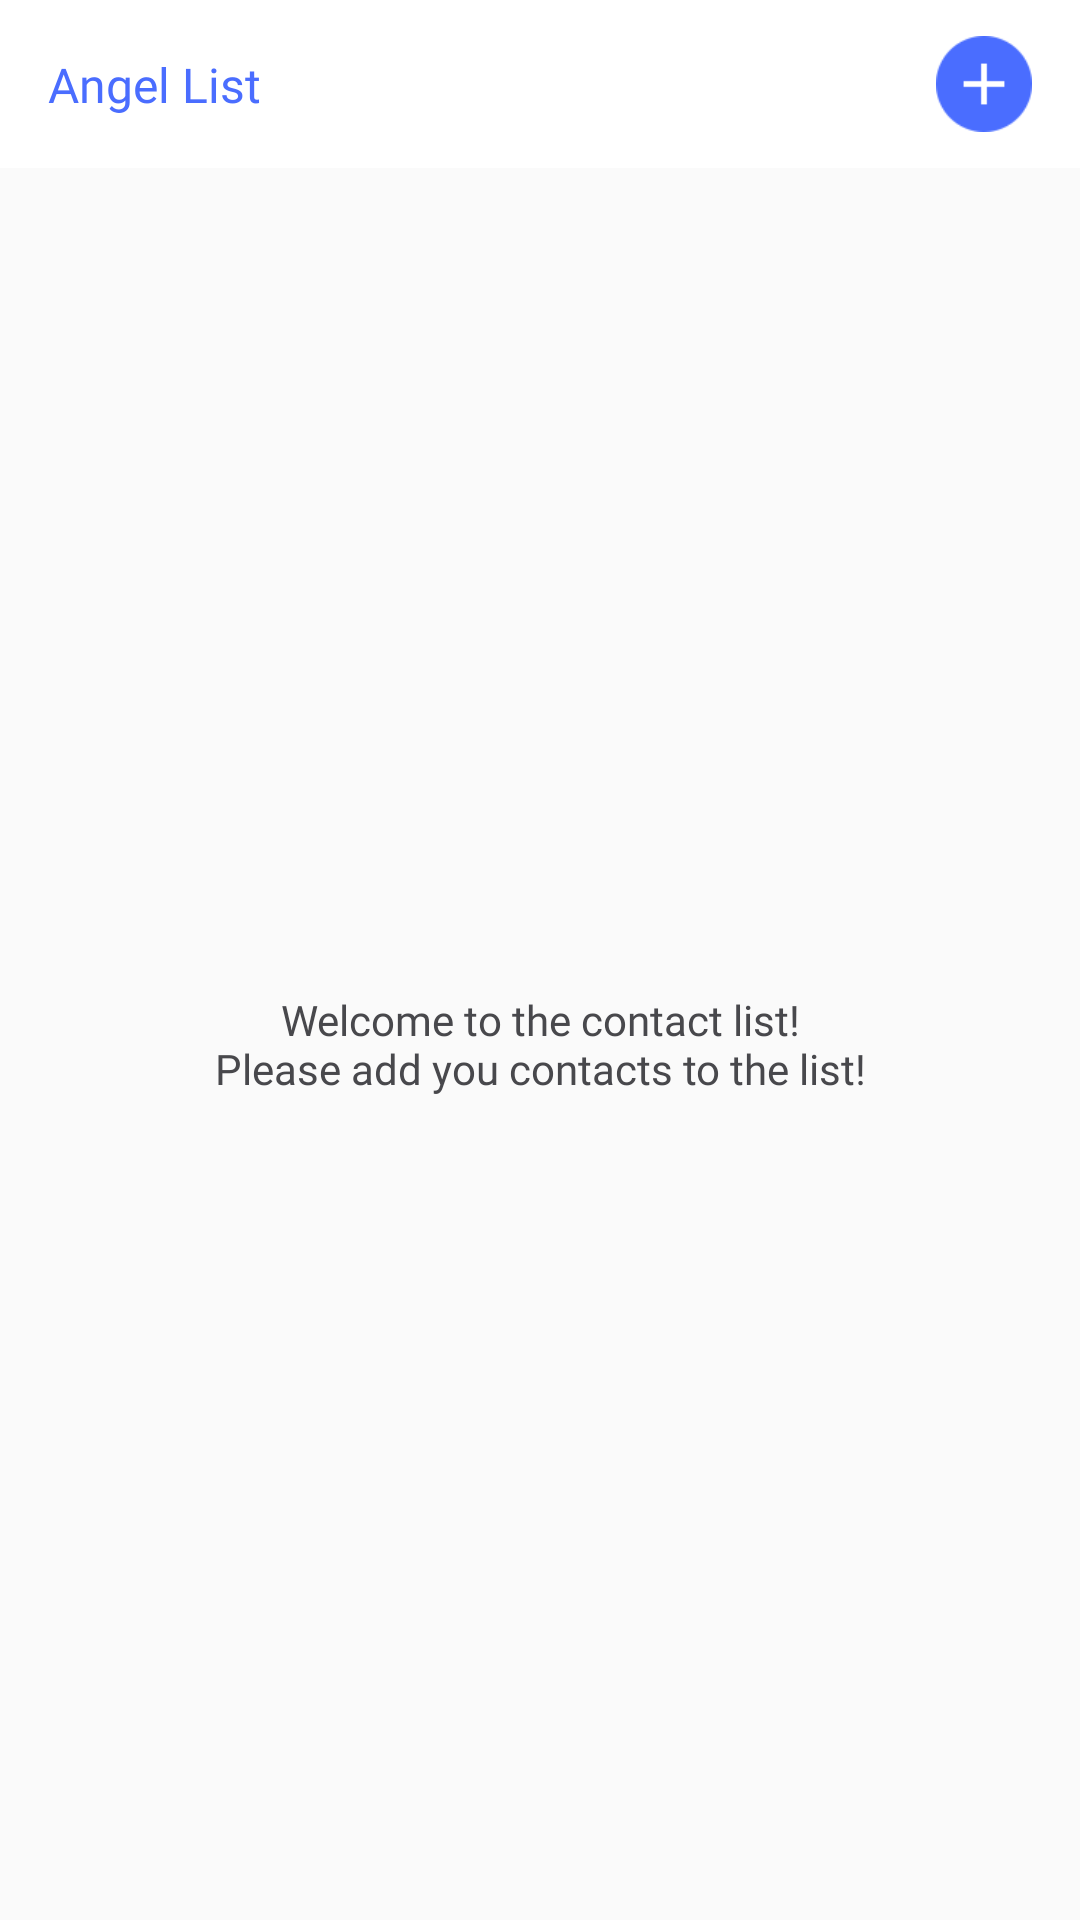

The Android layout XML behind this screen, and the referenced resources:
<!-- AndroidManifest.xml: application theme AppTheme -->
<!-- res/layout/activity_main.xml -->
<?xml version="1.0" encoding="utf-8"?>
<android.support.constraint.ConstraintLayout
    xmlns:android="http://schemas.android.com/apk/res/android"
    xmlns:app="http://schemas.android.com/apk/res-auto"
    xmlns:tools="http://schemas.android.com/tools"
    android:layout_width="match_parent"
    android:layout_height="match_parent"
    tools:context=".ui.MainActivity">

    <include
        android:id="@+id/main_toolbar"
        layout="@layout/main_toolbar"/>

    <TextView
        android:id="@+id/welcome_text"
        android:text="@string/welcome_text"
        android:fontFamily="@font/playfairdisplaybolditalic"
        android:textColor="@color/lack"
        app:layout_constraintStart_toStartOf="parent"
        app:layout_constraintEnd_toEndOf="parent"
        app:layout_constraintBottom_toBottomOf="parent"
        android:gravity="center"
        app:layout_constraintTop_toBottomOf="@id/main_toolbar"
        android:layout_width="match_parent"
        android:layout_height="wrap_content" />

    <android.support.v7.widget.RecyclerView
        android:id="@+id/rw"
        android:clipToPadding="false"
        app:layout_constraintStart_toStartOf="parent"
        app:layout_constraintEnd_toEndOf="parent"
        app:layout_constraintTop_toBottomOf="@+id/main_toolbar"
        android:layout_width="match_parent"
        android:layout_height="wrap_content"/>

</android.support.constraint.ConstraintLayout>
<!-- res/layout/main_toolbar.xml (included above) -->
<?xml version="1.0" encoding="utf-8"?>
<android.support.v7.widget.Toolbar
    xmlns:android="http://schemas.android.com/apk/res/android"
    android:layout_width="match_parent"
    android:layout_height="?actionBarSize"
    android:background="@android:color/white"
    xmlns:app="http://schemas.android.com/apk/res-auto">

    <android.support.constraint.ConstraintLayout
        android:layout_width="match_parent"
        android:layout_height="wrap_content">
        
        <TextView
            android:id="@+id/main_title"
            android:text="@string/app_name"
            android:textSize="16sp"
            android:fontFamily="@font/playfairdisplaybolditalic"
            app:layout_constraintTop_toTopOf="parent"
            app:layout_constraintStart_toStartOf="parent"
            app:layout_constraintBottom_toBottomOf="parent"
            android:textColor= "@color/colorAccent"
            android:layout_width="wrap_content"
            android:layout_height="wrap_content" />
        
        <ImageView
            android:id="@+id/bt_add_contact"
            android:contentDescription="@null"
            android:layout_marginEnd="16dp"
            android:src="@drawable/btn_add_contact"
            app:layout_constraintEnd_toEndOf="parent"
            app:layout_constraintTop_toTopOf="parent"
            android:layout_width="32dp"
            android:layout_height="32dp" />


    </android.support.constraint.ConstraintLayout>
    
</android.support.v7.widget.Toolbar>
<!-- resources referenced by this layout -->
<resources>
  <color name="colorAccent">#4a6dff</color>
  <color name="lack">#48484c</color>
  <!-- drawable btn_add_contact: png bitmap (drawable-xxxhdpi, 1127 bytes) -->
  <string name="app_name">Angel List</string>
  <string name="welcome_text">Welcome to the contact list!\nPlease add you contacts to the list!</string>
  <style name="AppTheme" parent="Theme.AppCompat.Light.DarkActionBar">
          
          <item name="colorPrimary">@color/colorPrimary</item>
          <item name="colorPrimaryDark">@color/colorPrimaryDark</item>
          <item name="colorAccent">@color/colorAccent</item>
      </style>
  <color name="colorPrimary">#ffffff</color>
  <color name="colorPrimaryDark">#bebebe</color>
</resources>
